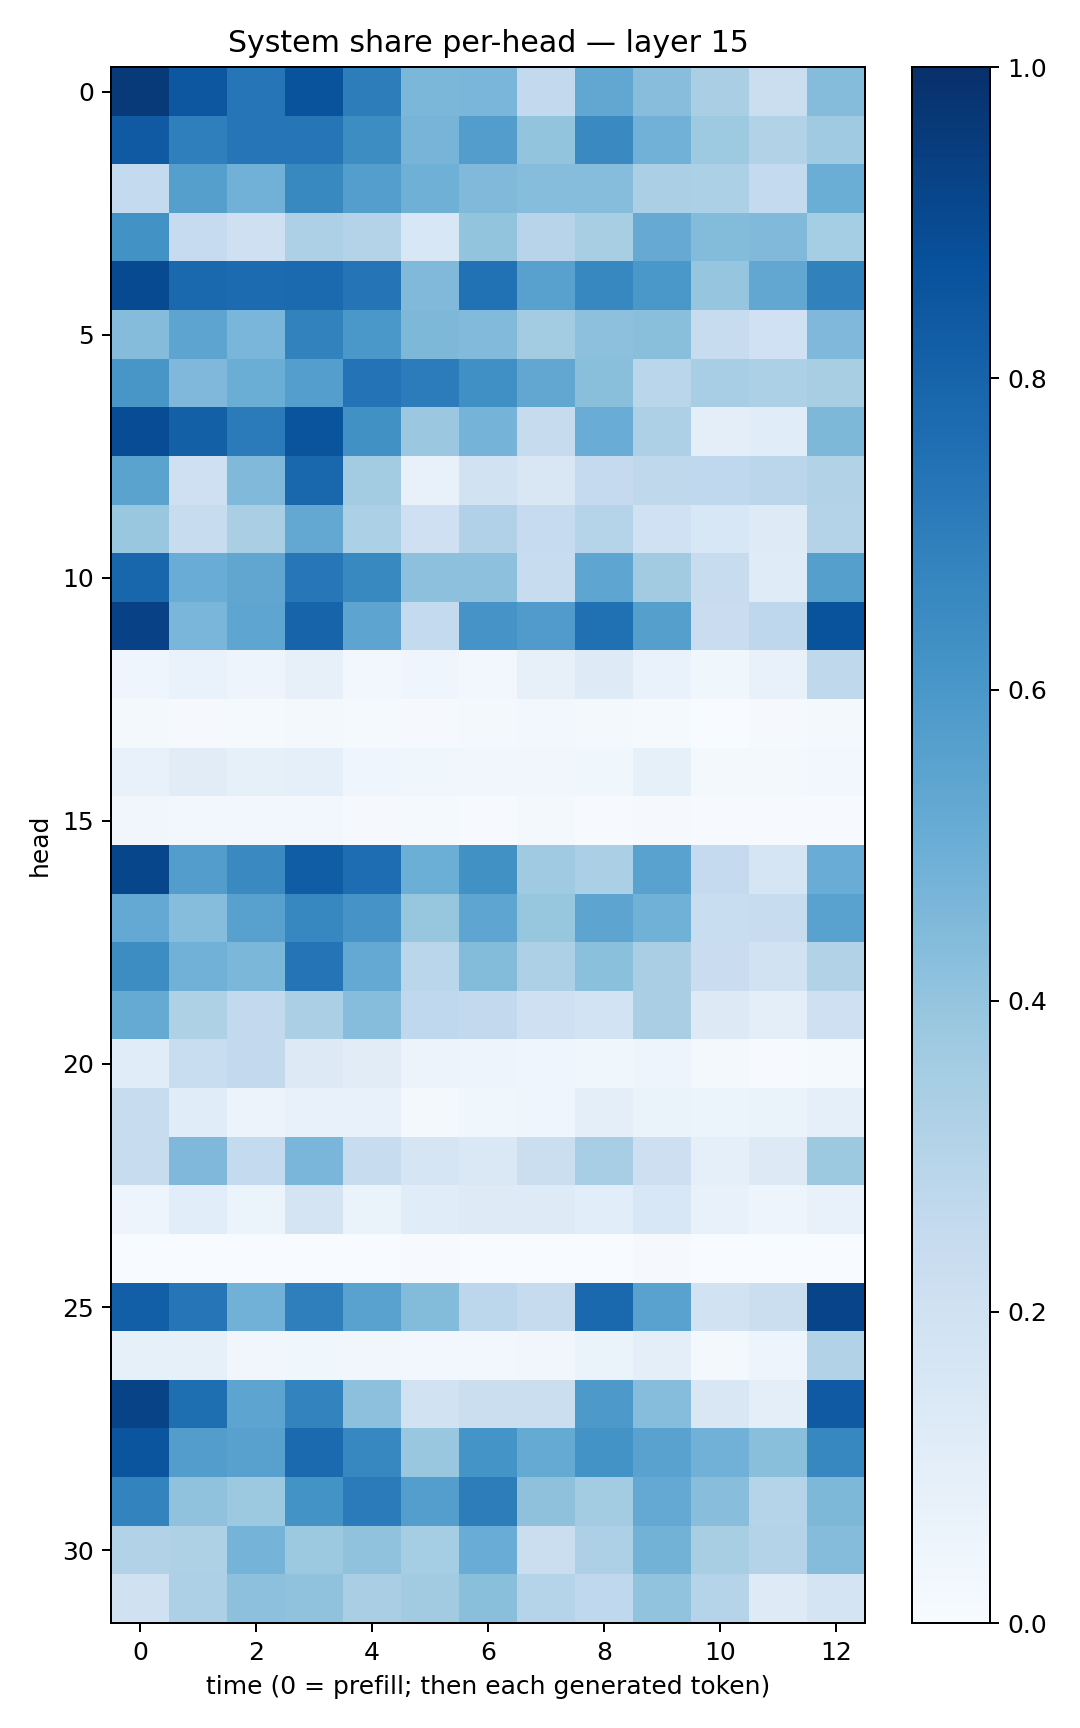

Source data for this figure (header and first rows):
0.9581747, 0.85046846, 0.7267881, 0.8654402, 0.69989353, 0.45899025, 0.46391574, 0.2591182, 0.5297947, 0.42647427, 0.33677942, 0.22595386, 0.4346403
0.8387, 0.6953, 0.7343, 0.7336, 0.6443, 0.4697, 0.5731, 0.3995, 0.6529, 0.4833, 0.3729, 0.3121, 0.3677
0.256, 0.5637, 0.4838, 0.6565, 0.5676, 0.491, 0.4473, 0.4306, 0.4317, 0.3351, 0.3283, 0.2554, 0.5021
0.6225, 0.247, 0.2069, 0.3277, 0.3063, 0.1558, 0.4018, 0.2945, 0.3423, 0.5149, 0.438, 0.4456, 0.3534
0.8974, 0.7822, 0.7708, 0.7742, 0.7379, 0.4473, 0.7473, 0.5562, 0.6672, 0.6014, 0.3962, 0.5285, 0.684
0.4352, 0.5395, 0.4643, 0.6799, 0.5986, 0.4566, 0.4423, 0.359, 0.4179, 0.423, 0.2407, 0.1999, 0.4494
0.6049, 0.4511, 0.5029, 0.5675, 0.7416, 0.7034, 0.6306, 0.5308, 0.4246, 0.2882, 0.3475, 0.3296, 0.3432
0.8886, 0.815, 0.7085, 0.8631, 0.6281, 0.3811, 0.473, 0.2426, 0.5052, 0.3259, 0.0999, 0.117, 0.4545
0.5472, 0.2103, 0.4485, 0.7861, 0.3586, 0.07604, 0.1947, 0.1514, 0.251, 0.2698, 0.2684, 0.2849, 0.3101
0.3838, 0.2402, 0.337, 0.5269, 0.3294, 0.2082, 0.3203, 0.2469, 0.2993, 0.2022, 0.153, 0.1234, 0.3065
0.7921, 0.5065, 0.5317, 0.7248, 0.6572, 0.4142, 0.4176, 0.2349, 0.539, 0.3609, 0.2353, 0.1185, 0.5631
0.9335, 0.4612, 0.539, 0.7986, 0.5403, 0.2553, 0.6099, 0.5794, 0.7524, 0.5635, 0.2278, 0.2739, 0.8648
0.04085, 0.06982, 0.04922, 0.08193, 0.02804, 0.04379, 0.02964, 0.07975, 0.1238, 0.06944, 0.03571, 0.0757, 0.273
0.01567, 0.01066, 0.01274, 0.01726, 0.01258, 0.008595, 0.01571, 0.02653, 0.02253, 0.01178, 0.003737, 0.009185, 0.02058
0.07405, 0.1125, 0.08238, 0.09301, 0.04167, 0.03537, 0.03207, 0.03359, 0.03645, 0.08324, 0.02293, 0.01885, 0.02481
0.03515, 0.03015, 0.0307, 0.02372, 0.01127, 0.01197, 0.007711, 0.01869, 0.006026, 0.008503, 0.005304, 0.004021, 0.006192
0.9126, 0.5727, 0.6553, 0.8272, 0.762, 0.4963, 0.6266, 0.3697, 0.3345, 0.5537, 0.2531, 0.1717, 0.5046
0.5223, 0.4312, 0.5547, 0.6664, 0.6122, 0.3923, 0.5352, 0.3944, 0.5413, 0.4857, 0.231, 0.2392, 0.5517
0.6416, 0.4834, 0.4588, 0.7375, 0.5228, 0.289, 0.4394, 0.3256, 0.4187, 0.3377, 0.228, 0.1907, 0.3141
0.5192, 0.322, 0.2587, 0.3325, 0.4297, 0.2675, 0.2597, 0.2087, 0.1866, 0.3391, 0.1297, 0.09802, 0.2102
0.1142, 0.2308, 0.261, 0.1316, 0.1128, 0.05723, 0.04775, 0.04286, 0.03524, 0.04753, 0.01861, 0.007694, 0.01322
0.2391, 0.114, 0.05573, 0.07363, 0.07238, 0.02076, 0.03687, 0.0455, 0.09857, 0.06348, 0.06116, 0.06328, 0.09361
0.2378, 0.4529, 0.2567, 0.461, 0.2353, 0.1712, 0.1455, 0.225, 0.3438, 0.2139, 0.08902, 0.1271, 0.378
0.05016, 0.1057, 0.0522, 0.1782, 0.06582, 0.1147, 0.1236, 0.1242, 0.1056, 0.1531, 0.07148, 0.04753, 0.0762
0.0003785, 0.001225, 0.000665, 0.0006743, 0.001464, 0.004143, 0.00383, 0.0009109, 0.0005145, 0.0114, 0.002113, 0.001834, 0.0001035
0.8172, 0.7275, 0.4817, 0.6946, 0.5533, 0.4392, 0.2811, 0.2425, 0.7809, 0.5529, 0.1907, 0.2213, 0.9204
0.0833, 0.08489, 0.03205, 0.03684, 0.03228, 0.02834, 0.02745, 0.03307, 0.06259, 0.09795, 0.0205, 0.04788, 0.3099
0.9246, 0.7586, 0.5416, 0.6764, 0.4156, 0.1931, 0.2195, 0.2191, 0.5937, 0.4331, 0.1487, 0.09558, 0.8367
0.858, 0.5724, 0.556, 0.7762, 0.6678, 0.3863, 0.6134, 0.5187, 0.6181, 0.5508, 0.4836, 0.4242, 0.6654
0.6784, 0.4069, 0.375, 0.6187, 0.7094, 0.5676, 0.7004, 0.4106, 0.3567, 0.5205, 0.4278, 0.3004, 0.4536
0.3087, 0.3216, 0.4756, 0.3753, 0.4064, 0.3517, 0.5051, 0.2198, 0.3277, 0.4787, 0.3417, 0.3083, 0.4351
0.1983, 0.3267, 0.4171, 0.4063, 0.3392, 0.3595, 0.4231, 0.3026, 0.267, 0.4038, 0.2987, 0.1244, 0.1769
